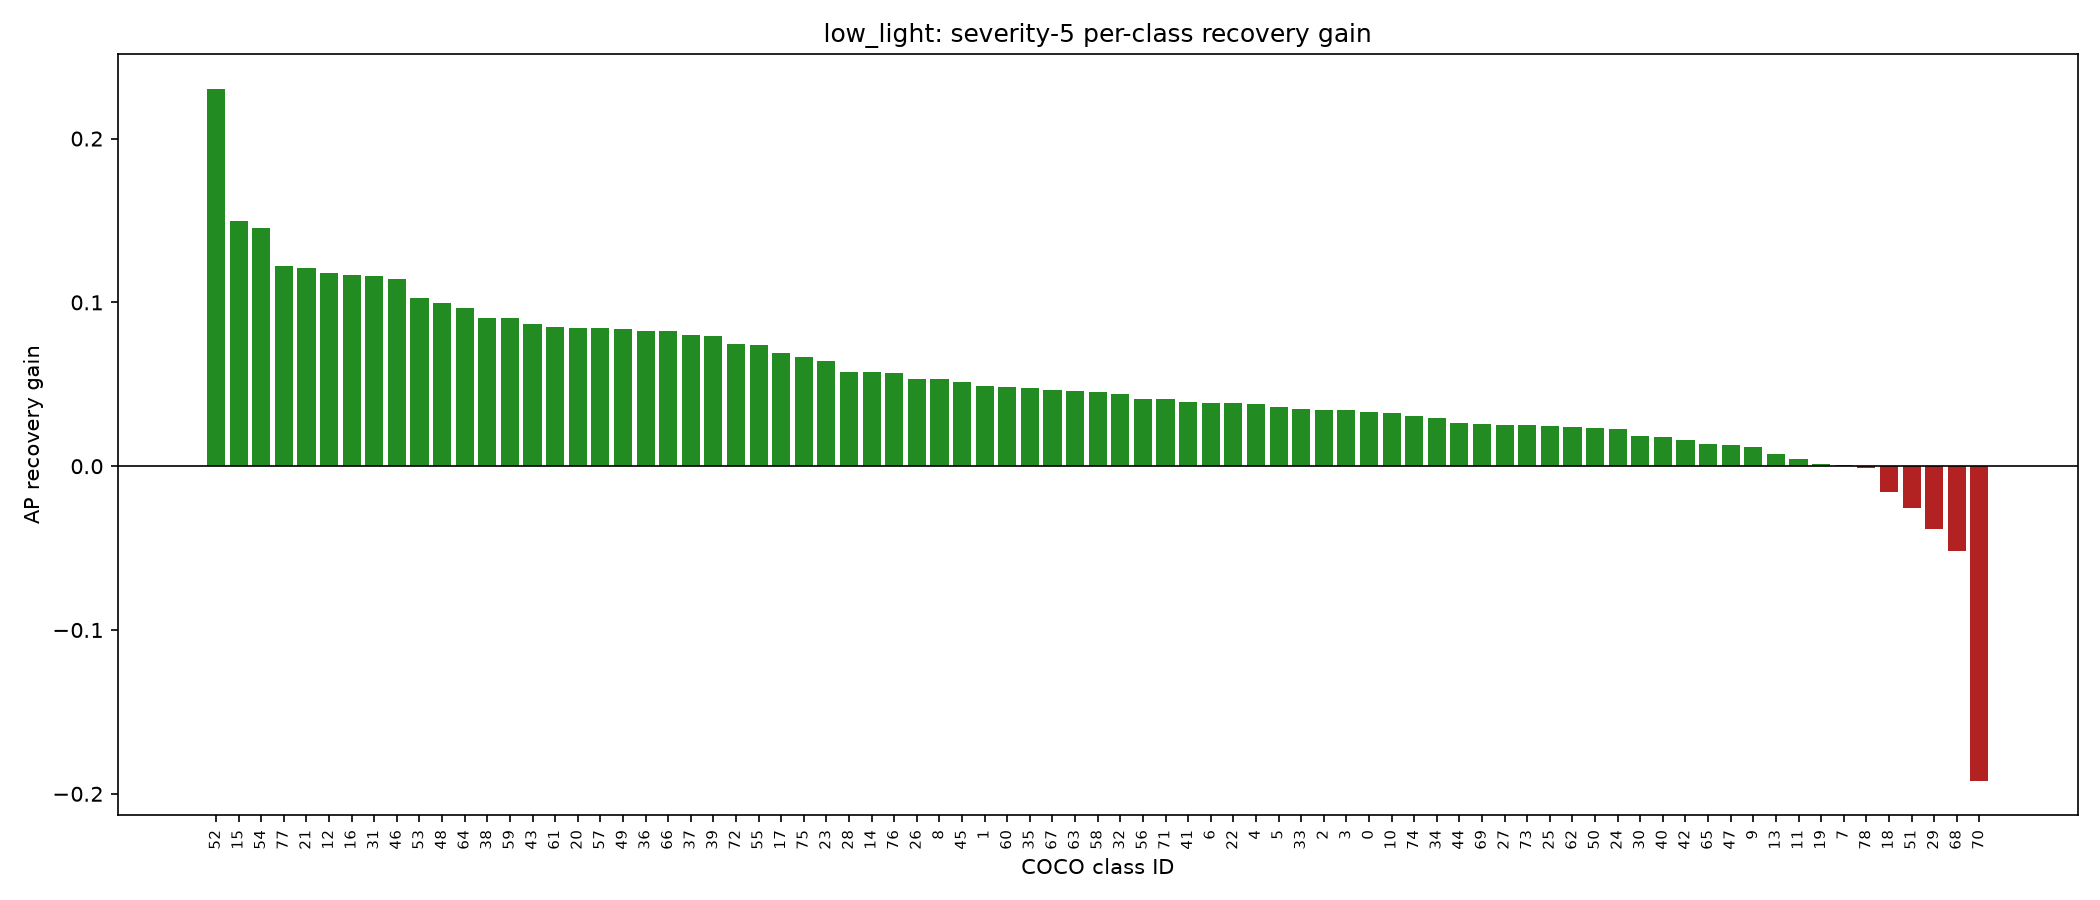

The file beside this chart, header and first rows:
class_id, raw_ap, recovered_ap, gain
52, 0.056, 0.2862, 0.2302
15, 0.4805, 0.6299, 0.1494
54, 0.2035, 0.349, 0.1455
77, 0.2771, 0.3992, 0.1221
21, 0.6707, 0.7915, 0.1208
12, 0.3013, 0.419, 0.1177
16, 0.4174, 0.5342, 0.1168
31, 0.2627, 0.3789, 0.1162
46, 0.08476, 0.1993, 0.1145
53, 0.208, 0.3104, 0.1024
48, 0.03564, 0.1351, 0.09941
64, 0.4949, 0.5917, 0.09677
38, 0.319, 0.4095, 0.09051
59, 0.3725, 0.4629, 0.09043
43, 0.09723, 0.1841, 0.08686
61, 0.71, 0.7948, 0.08474
20, 0.6542, 0.7387, 0.08452
57, 0.3115, 0.3957, 0.08423
49, 0.126, 0.2097, 0.08362
36, 0.3178, 0.4003, 0.08245
66, 0.4245, 0.5069, 0.08238
37, 0.3088, 0.3887, 0.0799
39, 0.2104, 0.2898, 0.07938
72, 0.3892, 0.4636, 0.07446
55, 0.2071, 0.2809, 0.07374
17, 0.548, 0.6172, 0.06928
75, 0.2137, 0.2805, 0.06674
23, 0.611, 0.6754, 0.06438
28, 0.3381, 0.3954, 0.05735
14, 0.1891, 0.2464, 0.05725
76, 0.04678, 0.104, 0.05718
26, 0.05986, 0.1133, 0.0534
8, 0.1886, 0.2419, 0.05331
45, 0.2918, 0.3429, 0.05114
1, 0.1563, 0.2051, 0.0488
60, 0.1922, 0.2408, 0.04862
35, 0.1695, 0.2173, 0.04777
67, 0.2258, 0.2724, 0.04663
63, 0.5803, 0.6261, 0.04572
58, 0.1561, 0.2014, 0.04529
32, 0.4062, 0.4503, 0.04406
56, 0.1971, 0.2381, 0.04105
71, 0.3751, 0.4158, 0.04074
41, 0.3053, 0.3445, 0.03913
6, 0.5498, 0.5885, 0.03877
22, 0.7136, 0.7523, 0.03869
4, 0.6758, 0.7137, 0.0379
5, 0.5371, 0.5732, 0.03617
33, 0.2611, 0.2962, 0.03512
2, 0.2839, 0.3182, 0.03436
3, 0.4962, 0.5303, 0.03408
0, 0.4599, 0.4931, 0.03315
10, 0.6616, 0.6939, 0.03232
74, 0.4543, 0.485, 0.03073
34, 0.1732, 0.2024, 0.02923
44, 0.01011, 0.03636, 0.02625
69, 0.2137, 0.2397, 0.02591
27, 0.2285, 0.2538, 0.02534
73, 0.09301, 0.1179, 0.02486
25, 0.305, 0.3294, 0.02441
... 19 more rows
